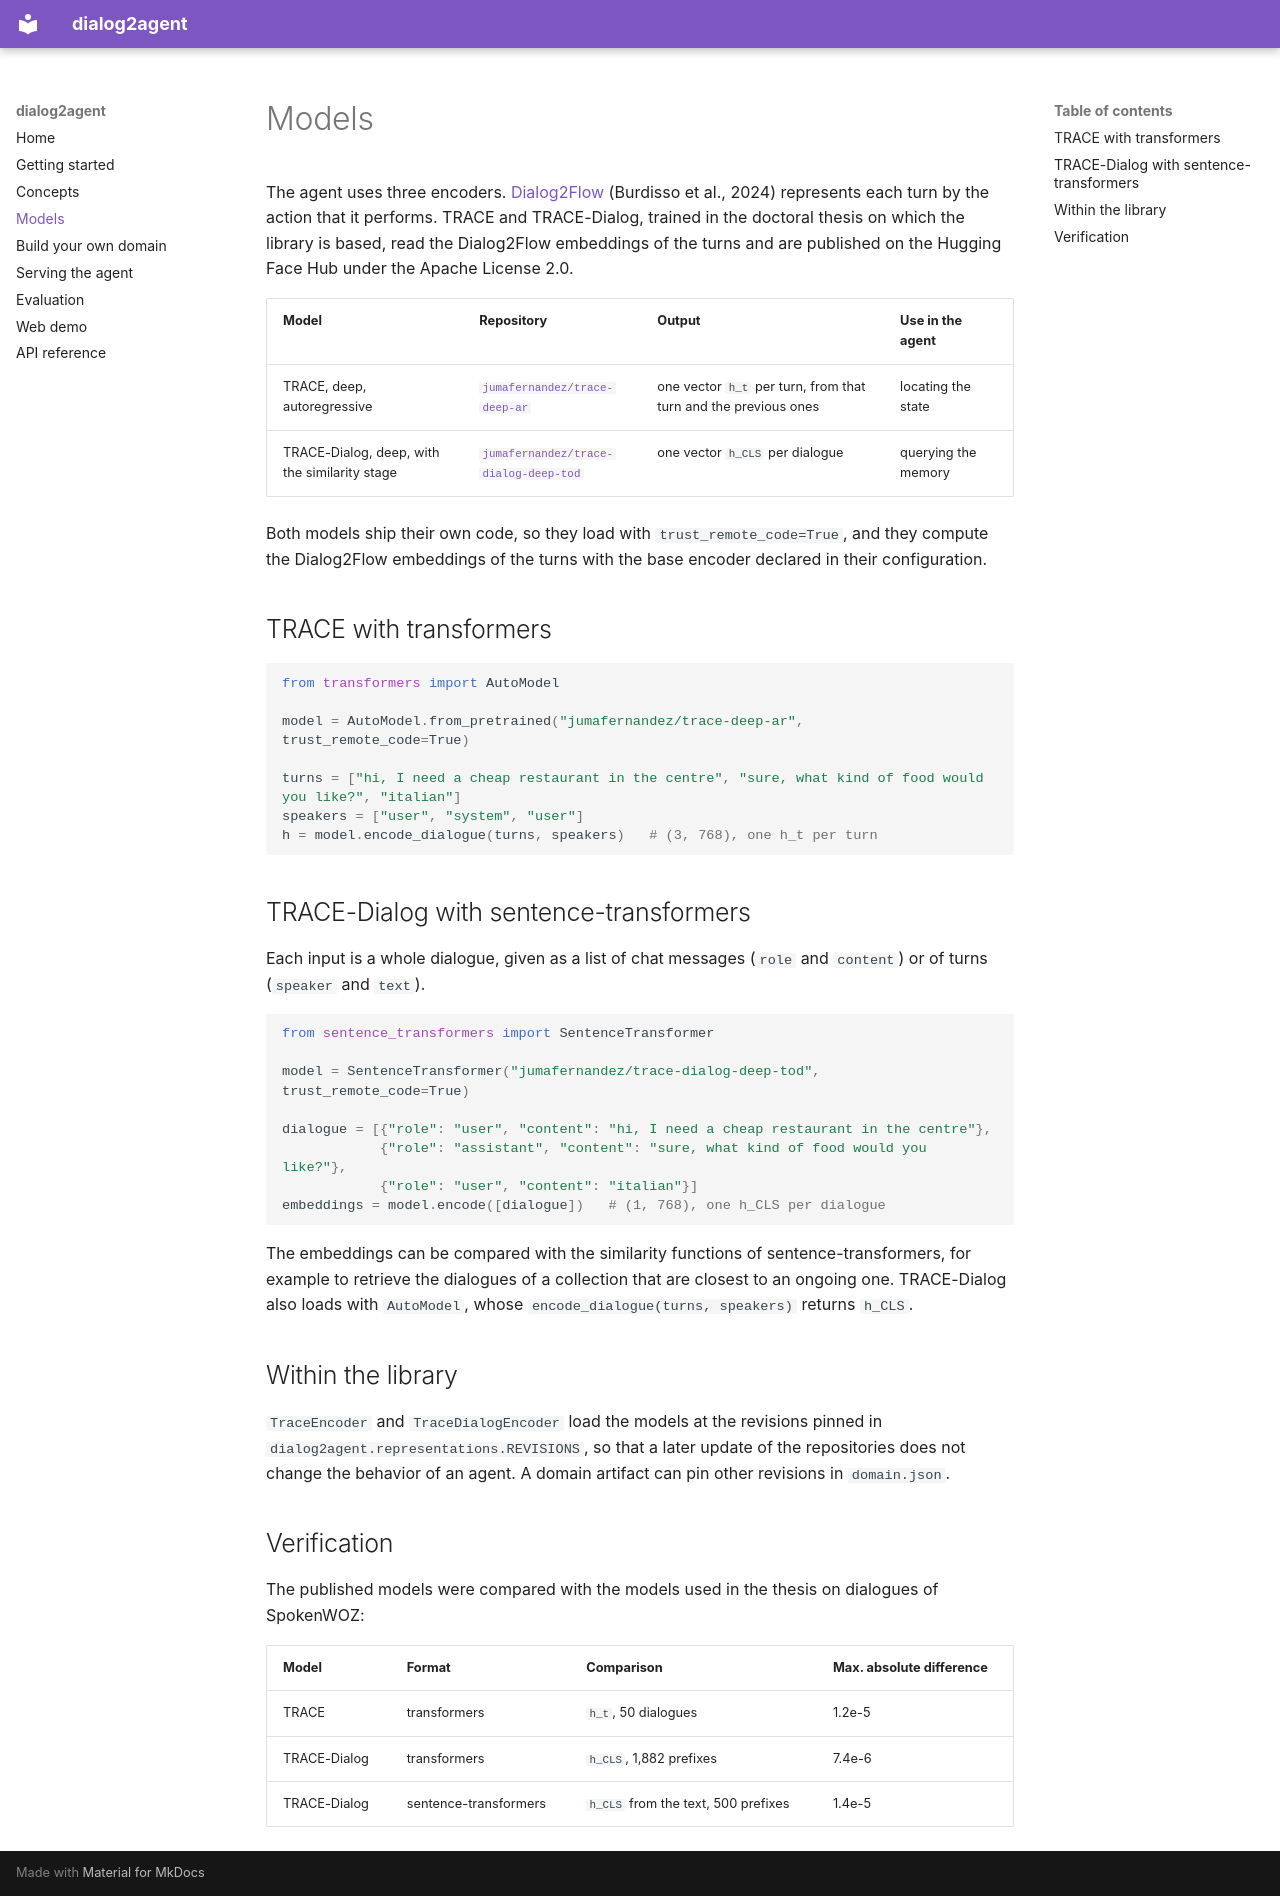

repository: jumafernandez/dialog2agent · page: models/index.html · generator: mkdocs

# Models

The agent uses three encoders. [Dialog2Flow](https://huggingface.co/sergioburdisso/dialog2flow-joint-bert-base)
(Burdisso et al., 2024) represents each turn by the action that it performs. TRACE and TRACE-Dialog, trained in the
doctoral thesis on which the library is based, read the Dialog2Flow embeddings of the turns and are published on the
Hugging Face Hub under the Apache License 2.0.

| Model | Repository | Output | Use in the agent |
|---|---|---|---|
| TRACE, deep, autoregressive | [`jumafernandez/trace-deep-ar`](https://huggingface.co/jumafernandez/trace-deep-ar) | one vector `h_t` per turn, from that turn and the previous ones | locating the state |
| TRACE-Dialog, deep, with the similarity stage | [`jumafernandez/trace-dialog-deep-tod`](https://huggingface.co/jumafernandez/trace-dialog-deep-tod) | one vector `h_CLS` per dialogue | querying the memory |

Both models ship their own code, so they load with `trust_remote_code=True`, and they compute the Dialog2Flow
embeddings of the turns with the base encoder declared in their configuration.

## TRACE with transformers

```python
from transformers import AutoModel

model = AutoModel.from_pretrained("jumafernandez/trace-deep-ar", trust_remote_code=True)

turns = ["hi, I need a cheap restaurant in the centre", "sure, what kind of food would you like?", "italian"]
speakers = ["user", "system", "user"]
h = model.encode_dialogue(turns, speakers)   # (3, 768), one h_t per turn
```

## TRACE-Dialog with sentence-transformers

Each input is a whole dialogue, given as a list of chat messages (`role` and `content`) or of turns (`speaker` and
`text`).

```python
from sentence_transformers import SentenceTransformer

model = SentenceTransformer("jumafernandez/trace-dialog-deep-tod", trust_remote_code=True)

dialogue = [{"role": "user", "content": "hi, I need a cheap restaurant in the centre"},
            {"role": "assistant", "content": "sure, what kind of food would you like?"},
            {"role": "user", "content": "italian"}]
embeddings = model.encode([dialogue])   # (1, 768), one h_CLS per dialogue
```

The embeddings can be compared with the similarity functions of sentence-transformers, for example to retrieve the
dialogues of a collection that are closest to an ongoing one. TRACE-Dialog also loads with `AutoModel`, whose
`encode_dialogue(turns, speakers)` returns `h_CLS`.

## Within the library

`TraceEncoder` and `TraceDialogEncoder` load the models at the revisions pinned in
`dialog2agent.representations.REVISIONS`, so that a later update of the repositories does not change the behavior of
an agent. A domain artifact can pin other revisions in `domain.json`.

## Verification

The published models were compared with the models used in the thesis on dialogues of SpokenWOZ:

| Model | Format | Comparison | Max. absolute difference |
|---|---|---|---|
| TRACE | transformers | `h_t`, 50 dialogues | 1.2e-5 |
| TRACE-Dialog | transformers | `h_CLS`, 1,882 prefixes | 7.4e-6 |
| TRACE-Dialog | sentence-transformers | `h_CLS` from the text, 500 prefixes | 1.4e-5 |
